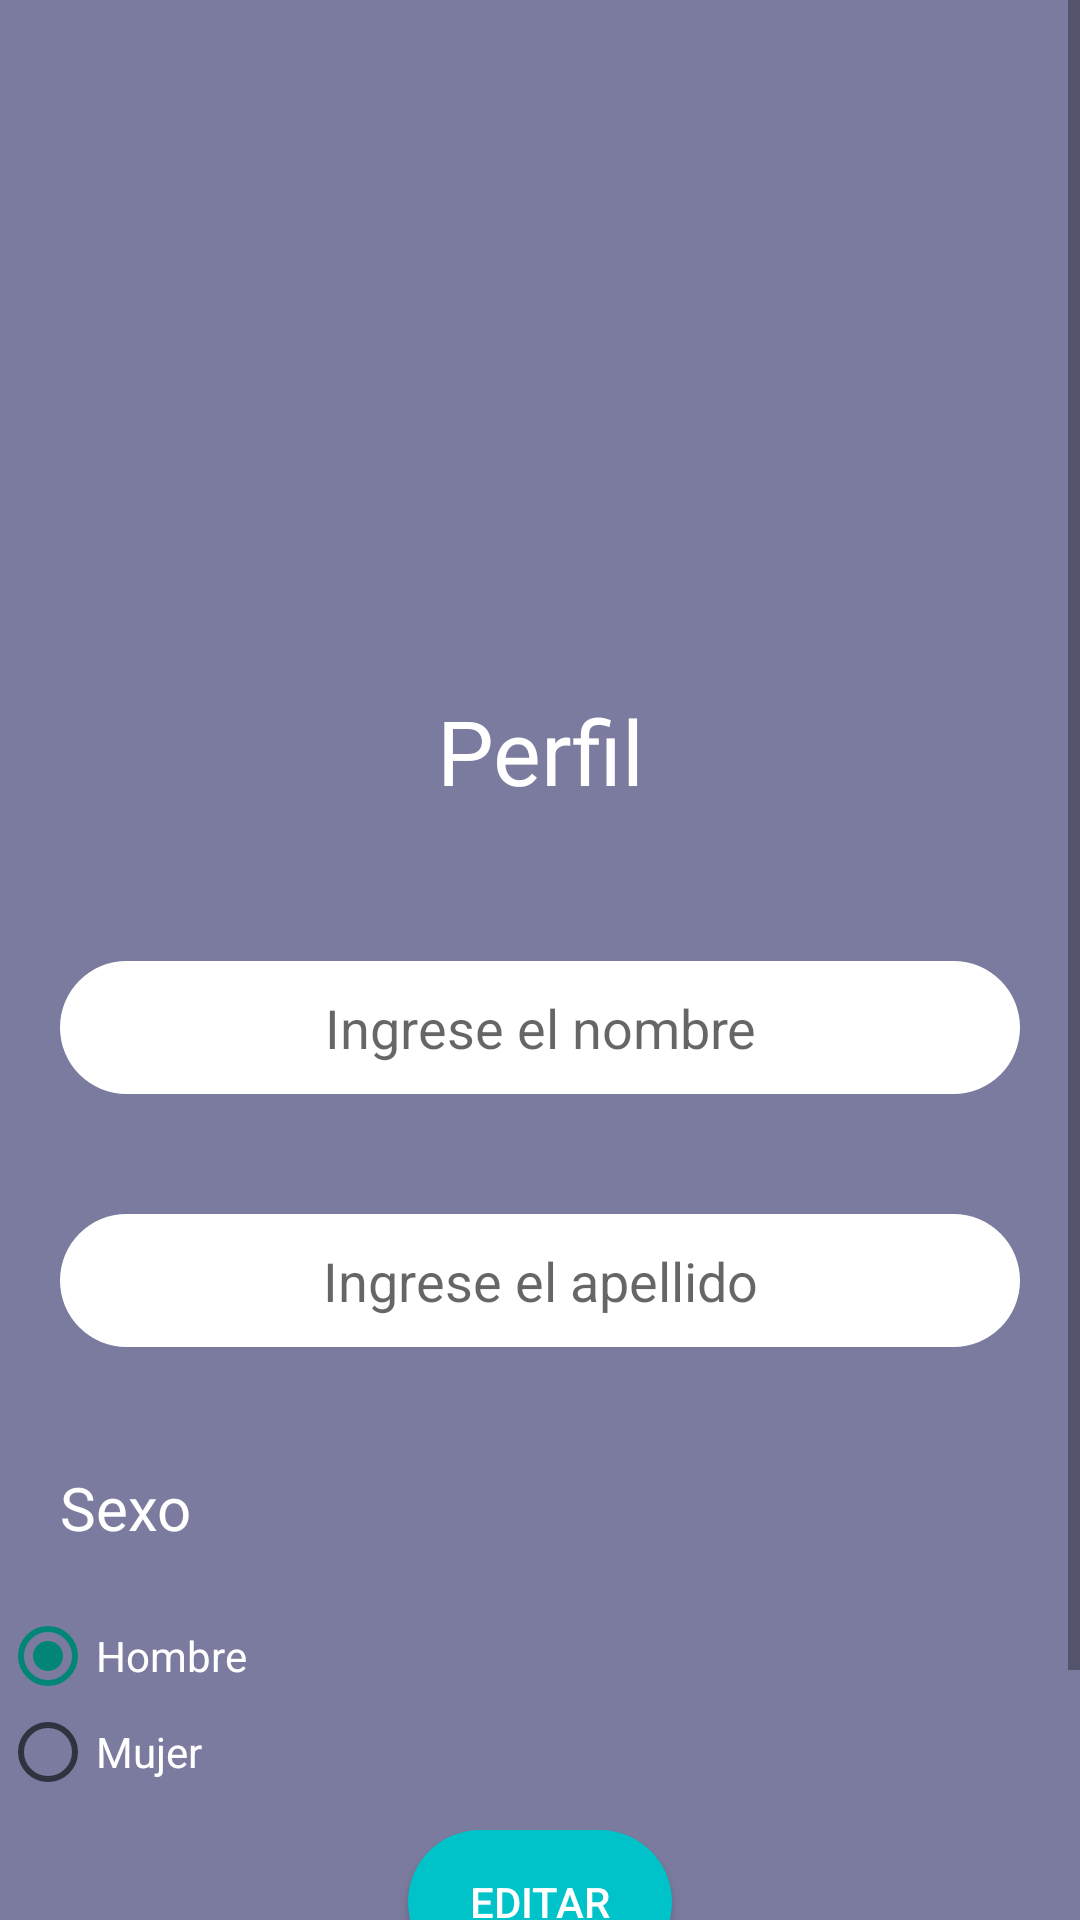

Layout XML and referenced resources for this Android screen:
<!-- AndroidManifest.xml: application theme Theme.LoginApp -->
<!-- res/layout/fragment_profile.xml -->
<?xml version="1.0" encoding="utf-8"?>
<FrameLayout xmlns:android="http://schemas.android.com/apk/res/android"
    xmlns:tools="http://schemas.android.com/tools"
    android:layout_width="match_parent"
    android:layout_height="match_parent"
    android:background="@color/profile"
    tools:context=".ProfileFragment">

    <ScrollView
        android:layout_width="match_parent"
        android:layout_height="match_parent" >
        <LinearLayout
            android:layout_width="match_parent"
            android:layout_height="wrap_content"
            android:orientation="vertical"
            android:gravity="center"
            >

            <ImageView
                android:id="@+id/profileImg"
                android:layout_width="200dp"
                android:layout_height="200dp"
                android:src="@drawable/perfil" />

            <TextView
                android:id="@+id/profileTxt"
                android:layout_width="match_parent"
                android:layout_height="wrap_content"
                android:text="@string/profileTitulo"
                android:textSize="30sp"
                android:layout_margin="30dp"
                android:gravity="center"
                android:textColor="@color/white"

                />

            <EditText
                android:id="@+id/profileNombre"
                android:layout_width="match_parent"
                android:layout_height="wrap_content"
                android:ems="10"
                android:hint="@string/hintNombre"
                android:inputType="textPersonName"
                android:layout_margin="20dp"
                android:autofillHints="Nombre"
                android:background="@drawable/input_design"
                android:textAlignment="center"
                />

            <EditText
                android:id="@+id/profileApellido"
                android:layout_width="match_parent"
                android:layout_height="wrap_content"
                android:ems="10"
                android:inputType="textPersonName"
                android:hint="@string/hintApellido"
                android:layout_margin="20dp"
                android:autofillHints="name"
                android:background="@drawable/input_design"
                android:textAlignment="center"
                />



            <RadioGroup
                android:layout_width="match_parent"
                android:layout_height="wrap_content"
                android:orientation="vertical">

                <TextView
                    android:id="@+id/profileRadioBtn"
                    android:layout_width="match_parent"
                    android:layout_height="wrap_content"
                    android:text="@string/sexo"
                    android:textColor="@color/white"
                    android:gravity="start"
                    android:layout_margin="20dp"
                    android:textSize="20sp"
                    />

                <RadioButton android:id="@+id/profileRadioSexo1"
                    android:layout_width="wrap_content"
                    android:layout_height="wrap_content"
                    android:textColor="@color/white"
                    android:text="@string/radioMale"
                    android:checked="true"
                    />
                <RadioButton android:id="@+id/profileRadioSexo2"
                    android:layout_width="wrap_content"
                    android:layout_height="wrap_content"
                    android:textColor="@color/white"
                    android:text="@string/radioFemale"
                    />
            </RadioGroup>

            <Button
                android:id="@+id/editActionProfile"
                android:layout_width="wrap_content"
                android:layout_height="wrap_content"
                android:layout_margin="10dp"
                android:background="@drawable/action_btn"
                android:textColor="@color/white"
                android:text="@string/Editar" />

            <Button
                android:id="@+id/backProfileBtn"
                android:layout_width="wrap_content"
                android:layout_height="wrap_content"
                android:background="@drawable/cancel_btn"
                android:textColor="@color/white"
                android:layout_margin="10dp"
                android:text="@string/backBtn" />

        </LinearLayout>
    </ScrollView>
</FrameLayout>
<!-- resources referenced by this layout -->
<resources>
  <color name="profile">#7a7b9e</color>
  <color name="white">#FFFFFFFF</color>
  <!-- drawable action_btn (drawable) -->
  <?xml version="1.0" encoding="utf-8"?>
  <shape xmlns:android="http://schemas.android.com/apk/res/android">
      <solid
          android:color="@color/ascent"
          />
      <corners
          android:radius="60dp"
          />
      <padding
          android:left="10dp"
          android:right="10dp"
          />
  
  </shape>
  <!-- drawable cancel_btn (drawable) -->
  <?xml version="1.0" encoding="utf-8"?>
  <shape xmlns:android="http://schemas.android.com/apk/res/android">
      <solid
          android:color="@color/lightred"
          />
  
          <corners
              android:radius="60dp"
              />
      <padding
          android:left="10dp"
          android:right="10dp"
          />
  </shape>
  <!-- drawable input_design (drawable) -->
  <?xml version="1.0" encoding="utf-8"?>
  <shape xmlns:android="http://schemas.android.com/apk/res/android">
  
  
      <solid
          android:color="@color/white"
          />
      <padding
          android:bottom="10dp"
          android:top="10dp"
          />
      <corners
  android:radius="60dp"
          />
  
  </shape>
  <string name="Editar">Editar</string>
  <string name="backBtn">Cancelar</string>
  <string name="hintApellido">Ingrese el apellido</string>
  <string name="hintNombre">Ingrese el nombre</string>
  <string name="profileTitulo">Perfil</string>
  <string name="radioFemale">Mujer</string>
  <string name="radioMale">Hombre</string>
  <string name="sexo">Sexo</string>
  <style name="Theme.LoginApp" parent="Theme.AppCompat.DayNight.NoActionBar">
          
          <item name="colorPrimary">@color/purple_500</item>
          <item name="colorPrimaryVariant">@color/purple_700</item>
          <item name="colorOnPrimary">@color/white</item>
          
          <item name="colorSecondary">@color/teal_200</item>
          <item name="colorSecondaryVariant">@color/teal_700</item>
          <item name="colorOnSecondary">@color/black</item>
          
          <item name="android:statusBarColor" tools:targetApi="l">?attr/colorPrimaryVariant</item>
          
      </style>
  <color name="ascent">#00c3c9</color>
  <color name="lightred">#dd0612</color>
  <color name="purple_500">#FF6200EE</color>
  <color name="purple_700">#FF3700B3</color>
  <color name="teal_200">#FF03DAC5</color>
  <color name="teal_700">#FF018786</color>
  <color name="black">#FF000000</color>
</resources>
